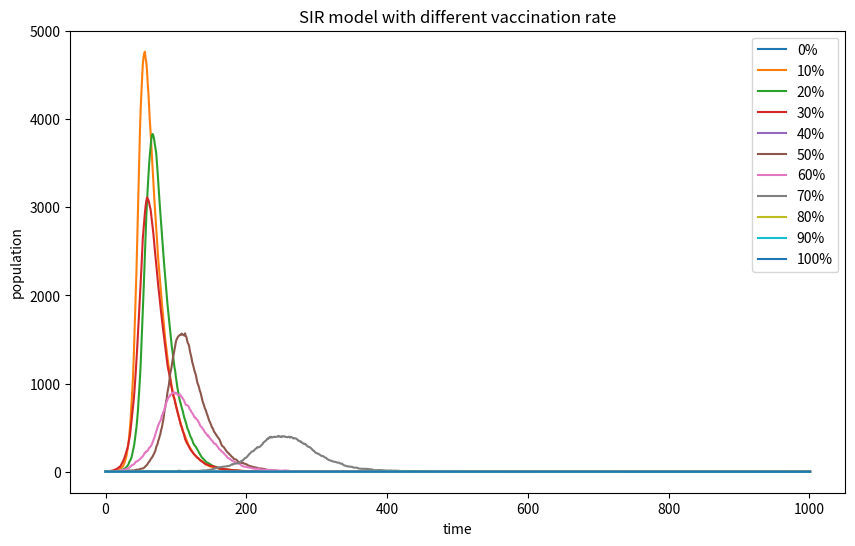

Here is the Python script that generated this plot:
import numpy as np
import matplotlib.pyplot as plt

vaccination_rate=[0,0.1,0.2,0.3,0.4,0.5,0.6,0.7,0.8,0.9,1.0]

plt.figure(figsize=(10,6))
for rate in vaccination_rate:    
    N=10000  
    s=9999
    i=1   
    r=0
    beta=0.3
    gamma=0.05
    j=0
    v=int(s*rate)
    s-=v
    
    suscepeptical_num=[s]
    infected_num=[i]
    recovered_num=[r]
    days=[j]
    while j<1001:
        days.append(j+1)
        suscepeptical_num.append(s)
        infected_num.append(i)
        recovered_num.append(r)
    
        prob=i/N
        probability=prob*beta
   
        infected1=np.random.choice(range(2),s,p=[1-probability,probability])
        recovered1=np.random.choice(range(2),i,p=[gamma,1-gamma])
        add_infected=np.sum(infected1==1)

        add_recovered=np.sum(recovered1==0)
    
        s-=add_infected
        i=i+add_infected-add_recovered
        r+=add_recovered
        j+=1
    rate=str(int(rate*100))+"%"
    plt.plot(days,infected_num,label=f"{rate}")
    

plt.xlabel("time")
plt.ylabel("population")
plt.title("SIR model with different vaccination rate")
plt.legend()
plt.show()
plt.clf